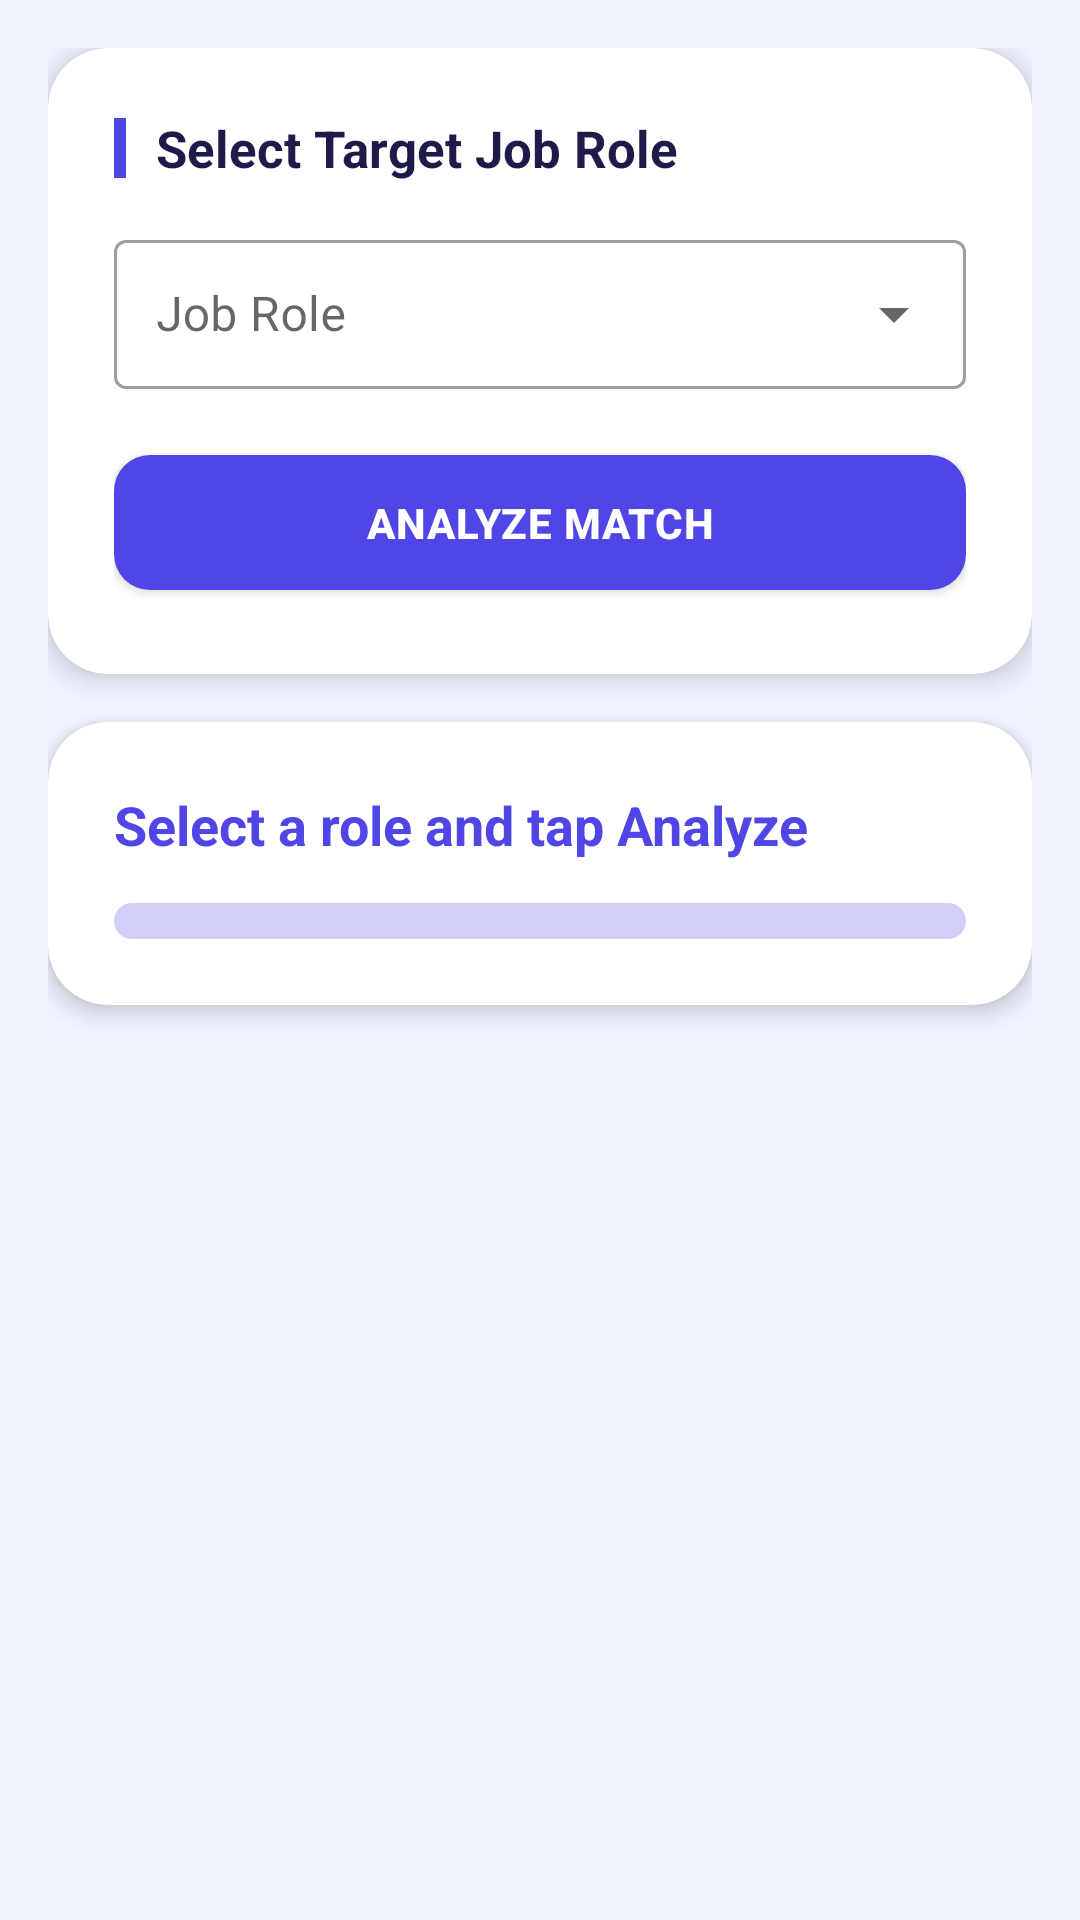

Layout XML and referenced resources for this Android screen:
<!-- AndroidManifest.xml: application theme Theme.ResumeChecker -->
<!-- res/layout/activity_job_match.xml -->
<?xml version="1.0" encoding="utf-8"?>
<ScrollView xmlns:android="http://schemas.android.com/apk/res/android"
    xmlns:app="http://schemas.android.com/apk/res-auto"
    android:layout_width="match_parent"
    android:layout_height="match_parent"
    android:background="@color/colorBackground">

    <LinearLayout
        android:layout_width="match_parent"
        android:layout_height="wrap_content"
        android:orientation="vertical"
        android:padding="16dp">

        
        <androidx.cardview.widget.CardView
            android:layout_width="match_parent"
            android:layout_height="wrap_content"
            android:layout_marginBottom="16dp"
            app:cardCornerRadius="20dp"
            app:cardElevation="6dp"
            app:cardBackgroundColor="@color/colorSurface">

            <LinearLayout
                android:layout_width="match_parent"
                android:layout_height="wrap_content"
                android:orientation="vertical"
                android:padding="22dp">

                <LinearLayout android:layout_width="wrap_content" android:layout_height="wrap_content" android:gravity="center_vertical" android:orientation="horizontal" android:layout_marginBottom="14dp">
                    <View android:layout_width="4dp" android:layout_height="20dp" android:background="@color/colorPrimary" android:layout_marginEnd="10dp"/>
                    <TextView
                        android:layout_width="wrap_content"
                        android:layout_height="wrap_content"
                        android:text="Select Target Job Role"
                        android:textColor="@color/colorText"
                        android:textSize="17sp"
                        android:textStyle="bold" />
                </LinearLayout>

                <com.google.android.material.textfield.TextInputLayout
                    android:layout_width="match_parent"
                    android:layout_height="wrap_content"
                    android:hint="Job Role"
                    style="@style/Widget.MaterialComponents.TextInputLayout.OutlinedBox.ExposedDropdownMenu">

                    <AutoCompleteTextView
                        android:id="@+id/spinnerRole"
                        android:layout_width="match_parent"
                        android:layout_height="wrap_content"
                        android:inputType="none"
                        android:padding="14dp" />
                </com.google.android.material.textfield.TextInputLayout>

                <com.google.android.material.button.MaterialButton
                    android:id="@+id/btnAnalyze"
                    android:layout_width="match_parent"
                    android:layout_height="wrap_content"
                    android:layout_marginTop="16dp"
                    android:text="Analyze Match"
                    app:cornerRadius="12dp" />
            </LinearLayout>
        </androidx.cardview.widget.CardView>

        
        <androidx.cardview.widget.CardView
            android:layout_width="match_parent"
            android:layout_height="wrap_content"
            android:layout_marginBottom="14dp"
            app:cardCornerRadius="20dp"
            app:cardElevation="5dp"
            app:cardBackgroundColor="@color/colorSurface">

            <LinearLayout
                android:layout_width="match_parent"
                android:layout_height="wrap_content"
                android:orientation="vertical"
                android:padding="22dp">

                <TextView
                    android:id="@+id/tvMatchScore"
                    android:layout_width="wrap_content"
                    android:layout_height="wrap_content"
                    android:text="Select a role and tap Analyze"
                    android:textColor="@color/colorPrimary"
                    android:textSize="18sp"
                    android:textStyle="bold" />

                <com.google.android.material.progressindicator.LinearProgressIndicator
                    android:id="@+id/progressMatch"
                    android:layout_width="match_parent"
                    android:layout_height="wrap_content"
                    android:layout_marginTop="14dp"
                    android:progress="0"
                    app:trackCornerRadius="6dp"
                    app:trackThickness="12dp" />

                <TextView
                    android:id="@+id/tvMatchedCount"
                    android:layout_width="wrap_content"
                    android:layout_height="wrap_content"
                    android:visibility="gone" />

                <TextView
                    android:id="@+id/tvMissingCount"
                    android:layout_width="wrap_content"
                    android:layout_height="wrap_content"
                    android:visibility="gone" />

            </LinearLayout>
        </androidx.cardview.widget.CardView>

    </LinearLayout>
</ScrollView>
<!-- resources referenced by this layout -->
<resources>
  <color name="colorBackground">#F0F4FF</color>
  <color name="colorPrimary">#4F46E5</color>
  <color name="colorSurface">#FFFFFF</color>
  <color name="colorText">#1E1B4B</color>
  <style name="Theme.ResumeChecker" parent="Theme.MaterialComponents.Light.DarkActionBar">
          <item name="colorPrimary">@color/colorPrimary</item>
          <item name="colorPrimaryDark">@color/colorPrimaryDark</item>
          <item name="colorAccent">@color/colorAccent</item>
          <item name="android:windowBackground">@color/colorBackground</item>
          <item name="android:statusBarColor">@color/colorPrimaryDark</item>
          <item name="materialButtonStyle">@style/AppButton</item>
          <item name="actionBarStyle">@style/AppActionBar</item>
      </style>
  <color name="colorPrimaryDark">#3730A3</color>
  <color name="colorAccent">#818CF8</color>
  <style name="AppButton" parent="Widget.MaterialComponents.Button">
          <item name="android:letterSpacing">0.02</item>
          <item name="android:textSize">14sp</item>
          <item name="android:textStyle">bold</item>
          <item name="android:paddingTop">13dp</item>
          <item name="android:paddingBottom">13dp</item>
          <item name="cornerRadius">12dp</item>
          <item name="backgroundTint">@color/colorPrimary</item>
      </style>
  <style name="AppActionBar" parent="Widget.AppCompat.ActionBar.Solid">
          <item name="background">@color/colorPrimary</item>
          <item name="titleTextStyle">@style/ActionBarTitle</item>
      </style>
  <style name="ActionBarTitle" parent="TextAppearance.AppCompat.Widget.ActionBar.Title">
          <item name="android:textColor">#FFFFFF</item>
          <item name="android:textSize">18sp</item>
          <item name="android:textStyle">bold</item>
      </style>
</resources>
